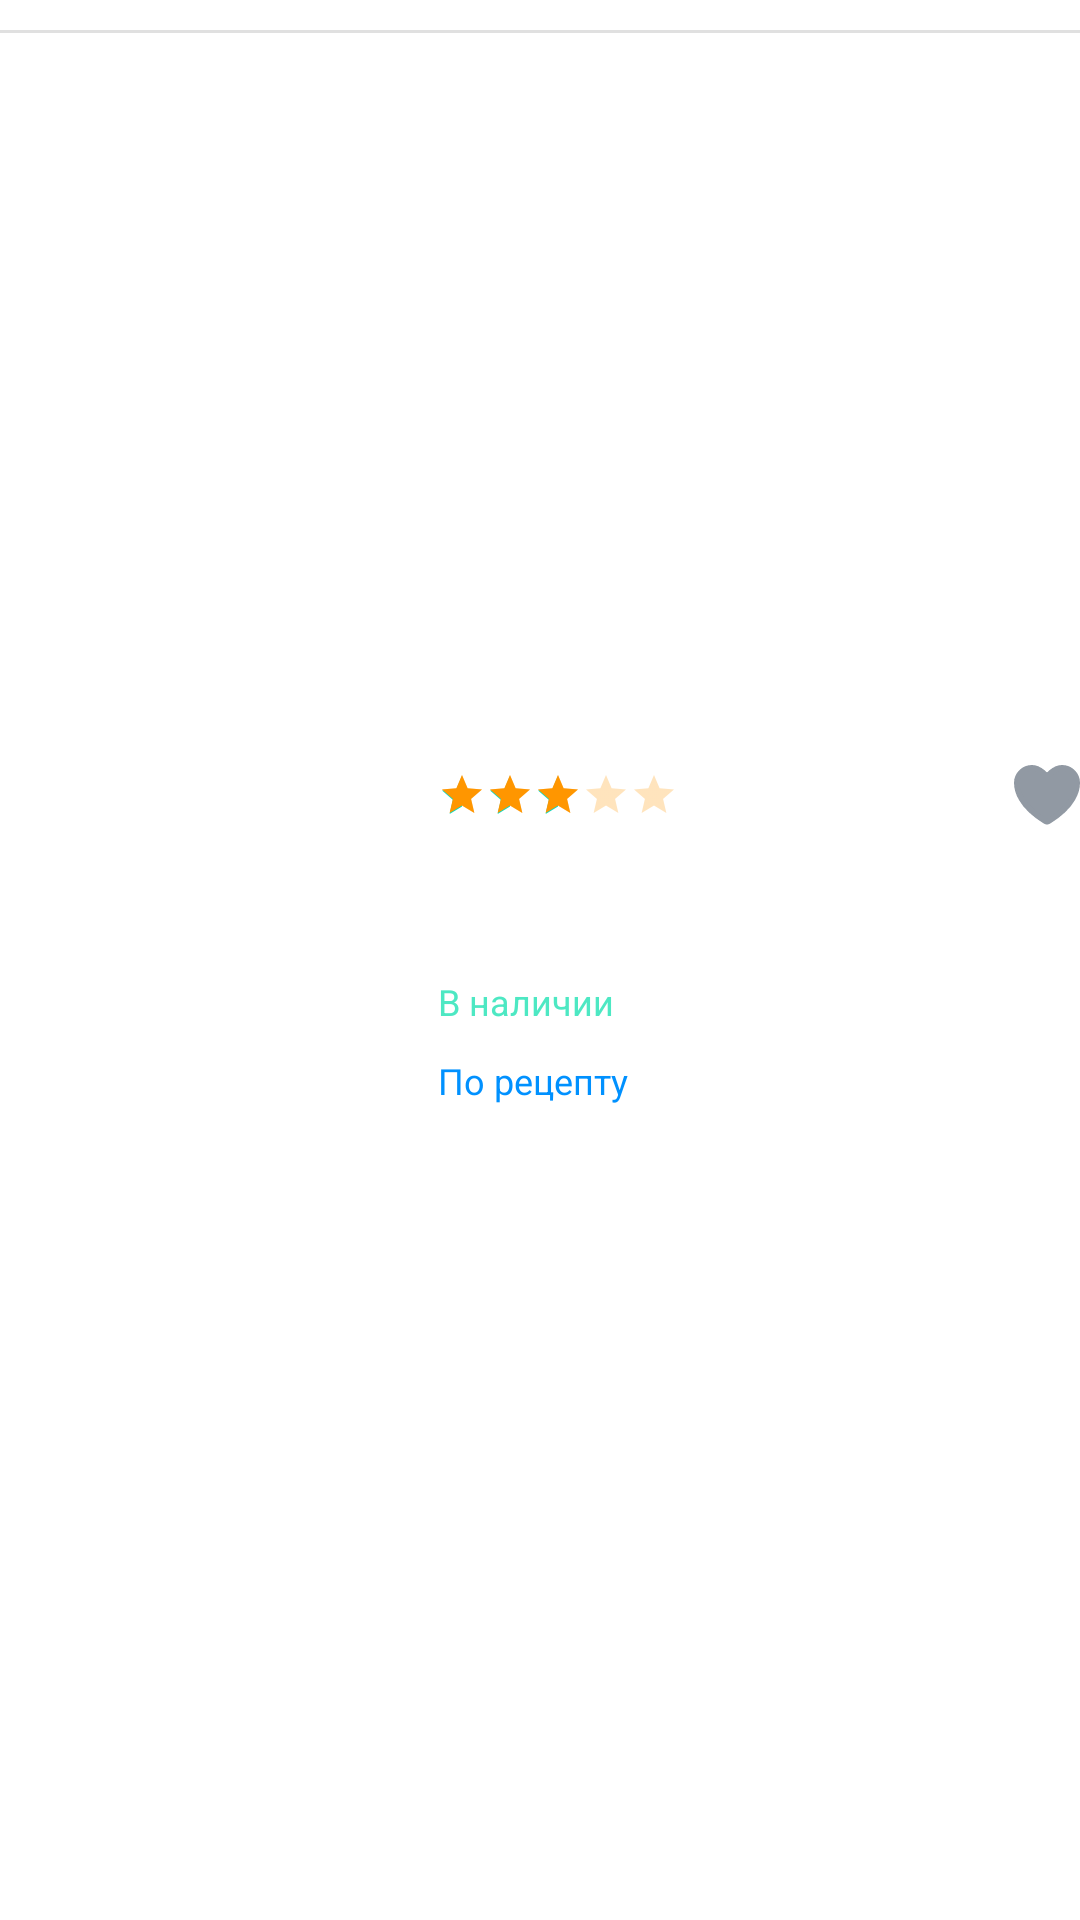

Here is an Android app screen rendered from its layout file. Give the layout XML and the strings, colors and styles it references.
<!-- AndroidManifest.xml: application theme Theme.AppMed -->
<!-- res/layout/product_item.xml -->
<?xml version="1.0" encoding="utf-8"?>
<androidx.constraintlayout.widget.ConstraintLayout
    xmlns:android="http://schemas.android.com/apk/res/android"
    xmlns:app="http://schemas.android.com/apk/res-auto"
    xmlns:tools="http://schemas.android.com/tools"
    android:layout_width="match_parent"
    android:layout_height="wrap_content"
    android:layout_marginTop="12dp">

    <View
        android:layout_marginTop="10dp"
        android:background="@color/ripple_active"
        android:layout_width="0px"
        android:layout_height="1dp"
        app:layout_constraintEnd_toEndOf="parent"
        app:layout_constraintStart_toStartOf="parent"
        app:layout_constraintTop_toTopOf="parent" />

    <ImageView
        android:id="@+id/productImage"
        android:layout_width="0px"
        android:layout_height="0px"
        app:layout_constraintBottom_toBottomOf="parent"
        app:layout_constraintDimensionRatio="W, 1:1"
        app:layout_constraintStart_toStartOf="parent"
        app:layout_constraintTop_toTopOf="parent"
        app:layout_constraintWidth_percent="0.35"
        tools:src="@drawable/image_doctor" />

    <RatingBar
        android:progressBackgroundTint="@color/orange"
        android:id="@+id/rating"
        style="?android:attr/ratingBarStyleSmall"
        android:layout_width="wrap_content"
        android:layout_height="wrap_content"
        android:layout_marginStart="20dp"
        android:progressTint="@color/orange"
        android:rating="3"
        app:layout_constraintStart_toEndOf="@id/productImage"
        app:layout_constraintTop_toTopOf="@id/productImage" />

    <ImageView
        android:layout_width="wrap_content"
        android:layout_height="wrap_content"
        android:src="@drawable/ic_heart_filled"
        app:layout_constraintBottom_toBottomOf="@id/rating"
        app:layout_constraintEnd_toEndOf="parent"
        app:layout_constraintTop_toTopOf="@id/rating" />

    <TextView
        android:id="@+id/productTitle"
        style="@style/HeaderText"
        android:layout_width="0px"
        app:layout_constraintEnd_toEndOf="parent"
        android:layout_height="wrap_content"
        android:layout_marginStart="20dp"
        android:layout_marginTop="4dp"
        tools:text="ewwegweg"
        android:textStyle="bold"
        app:layout_constraintStart_toEndOf="@id/productImage"
        app:layout_constraintTop_toBottomOf="@id/rating" />

    <TextView
        android:id="@+id/productDescription"
        style="@style/NormalTextLight"
        android:layout_width="wrap_content"
        android:layout_height="wrap_content"
        android:layout_marginStart="20dp"
        android:layout_marginTop="4dp"
        tools:text="ewwegweg"
        app:layout_constraintStart_toEndOf="@id/productImage"
        app:layout_constraintTop_toBottomOf="@id/productTitle" />

    <TextView
        android:id="@+id/isAvailable"
        style="@style/SmallTextLight"
        android:layout_width="wrap_content"
        android:layout_height="wrap_content"
        android:layout_marginStart="20dp"
        android:layout_marginTop="4dp"
        android:text="@string/product_availability"
        android:textColor="@color/link_color"
        app:layout_constraintStart_toEndOf="@id/productImage"
        app:layout_constraintTop_toBottomOf="@id/productDescription" />

    <TextView
        android:id="@+id/isRecipe"
        style="@style/SmallTextLight"
        android:layout_width="wrap_content"
        android:layout_height="wrap_content"
        android:layout_marginStart="20dp"
        android:layout_marginTop="10dp"
        android:text="@string/product_recipe"
        android:textColor="@color/blue"
        app:layout_constraintStart_toEndOf="@id/productImage"
        app:layout_constraintTop_toBottomOf="@id/isAvailable" />

    <TextView
        android:id="@+id/oldPrice"
        style="@style/HeaderText"
        android:layout_width="wrap_content"
        android:layout_height="wrap_content"
        android:layout_marginStart="20dp"
        android:layout_marginTop="10dp"
        app:layout_constraintStart_toEndOf="@id/productImage"
        app:layout_constraintTop_toBottomOf="@id/isRecipe"
        tools:text="180р" />

    <TextView
        android:id="@+id/newPrice"
        style="@style/NormalTextLight"
        android:layout_width="wrap_content"
        android:layout_height="wrap_content"
        android:layout_marginStart="20dp"
        android:layout_marginTop="2dp"
        android:layout_marginBottom="12dp"
        android:textColor="@color/pink"
        app:layout_constraintBottom_toBottomOf="parent"
        app:layout_constraintStart_toEndOf="@id/productImage"
        app:layout_constraintTop_toBottomOf="@id/oldPrice"
        tools:text="180р" />
</androidx.constraintlayout.widget.ConstraintLayout>
<!-- resources referenced by this layout -->
<resources>
  <color name="blue">#0091FF</color>
  <color name="link_color">#4DE8C3</color>
  <color name="orange">#FF9600</color>
  <color name="pink">#F53AE3</color>
  <color name="ripple_active">#E0E0E0</color>
  <!-- drawable ic_heart_filled (drawable) -->
  <vector xmlns:android="http://schemas.android.com/apk/res/android"
      android:width="22dp"
      android:height="20dp"
      android:viewportWidth="22"
      android:viewportHeight="20">
    <path
        android:pathData="M6,1C3.239,1 1,3.216 1,5.95C1,8.157 1.875,13.395 10.488,18.69C10.6423,18.7839 10.8194,18.8335 11,18.8335C11.1806,18.8335 11.3577,18.7839 11.512,18.69C20.125,13.395 21,8.157 21,5.95C21,3.216 18.761,1 16,1C13.239,1 11,4 11,4C11,4 8.761,1 6,1Z"
        android:strokeLineJoin="round"
        android:strokeWidth="2"
        android:fillColor="#9199A3"
        android:strokeColor="#9199A3"
        android:strokeLineCap="round"/>
  </vector>
  <!-- drawable image_doctor: webp bitmap (drawable, 24400 bytes) -->
  <string name="product_availability">В наличии</string>
  <string name="product_recipe">По рецепту</string>
  <style name="HeaderText">
          <item name="android:textSize">16sp</item>
          <item name="android:textColor">@color/black</item>
      </style>
  <style name="NormalTextLight">
          <item name="android:textSize">14sp</item>
          <item name="android:textColor">@color/text_secondary</item>
      </style>
  <style name="SmallTextLight">
          <item name="android:textSize">12sp</item>
          <item name="android:textColor">@color/text_secondary</item>
      </style>
  <style name="Theme.AppMed" parent="Theme.MaterialComponents.DayNight.NoActionBar">
          <item name="colorPrimary">@color/ripple_active</item>
          <item name="colorPrimaryVariant">@color/ripple_active</item>
          <item name="colorOnPrimary">@color/white</item>
          <item name="colorSecondary">@color/teal_200</item>
          <item name="colorSecondaryVariant">@color/teal_700</item>
          <item name="colorOnSecondary">@color/black</item>
          <item name="android:statusBarColor">@color/white</item>
          <item name="android:windowLightStatusBar">true</item>
          <item name="android:navigationBarColor">@color/white</item>
          <item name="android:windowLightNavigationBar">true</item>
      </style>
  <color name="black">#FF000000</color>
  <color name="text_secondary">#9199A3</color>
  <color name="white">#FFFFFFFF</color>
  <color name="teal_200">#FF03DAC5</color>
  <color name="teal_700">#FF018786</color>
</resources>
